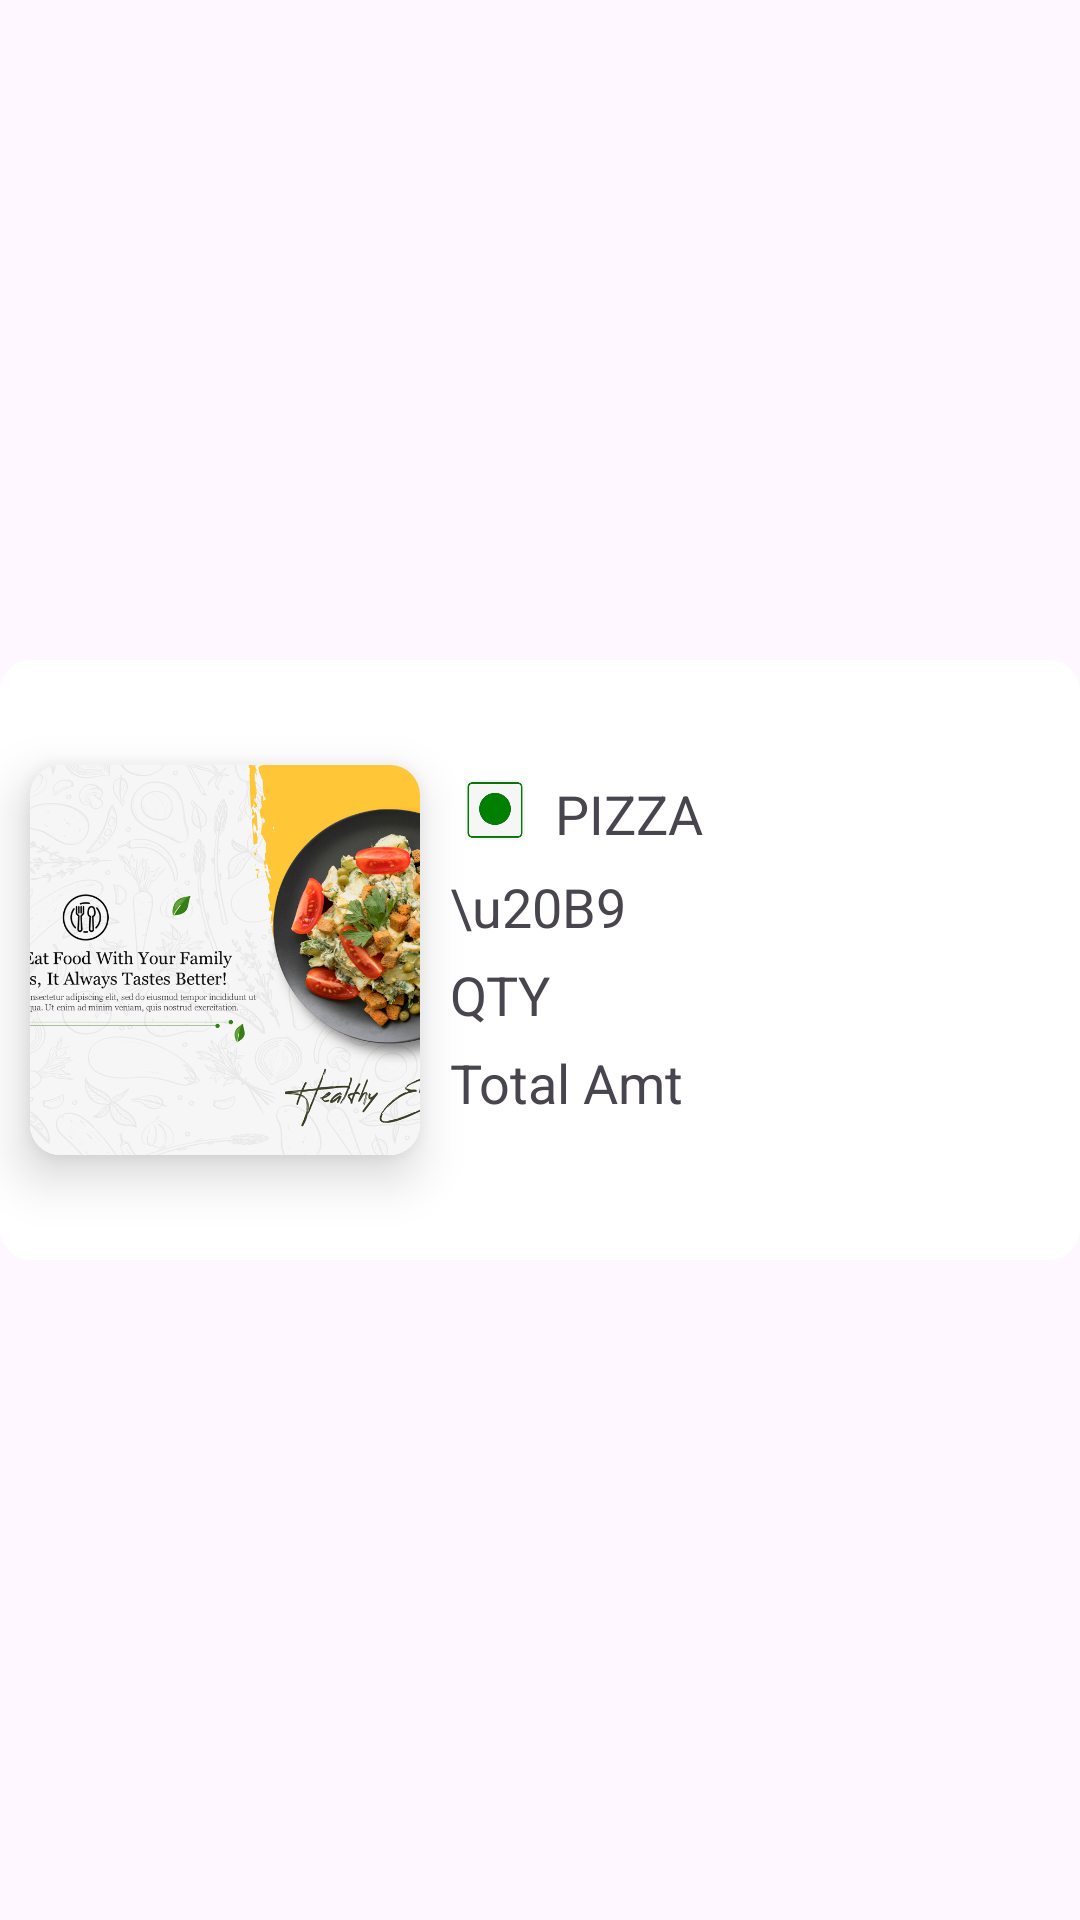

Produce the Android XML layout that renders to this screen, including the resource entries it uses.
<!-- AndroidManifest.xml: application theme Theme.KitchenHive -->
<!-- res/layout/cart_ui.xml -->
<?xml version="1.0" encoding="utf-8"?>
<androidx.constraintlayout.widget.ConstraintLayout xmlns:android="http://schemas.android.com/apk/res/android"
    android:layout_width="match_parent"
    android:layout_height="wrap_content"
    android:id="@+id/cart_item"
    android:layout_margin="10dp"
    xmlns:app="http://schemas.android.com/apk/res-auto">

    <androidx.constraintlayout.widget.ConstraintLayout
        android:id="@+id/con2"
        android:layout_width="match_parent"
        android:layout_height="200dp"
        android:background="@drawable/btn_qty"
        android:clipToOutline="true"
        app:layout_constraintEnd_toEndOf="parent"
        app:layout_constraintBottom_toBottomOf="parent"
        app:layout_constraintStart_toStartOf="parent"
        app:layout_constraintTop_toTopOf="parent">

        <androidx.constraintlayout.widget.ConstraintLayout
            android:id="@+id/con_img"
            android:layout_width="130dp"
            android:layout_height="130dp"
            android:layout_marginStart="10dp"
            android:background="@drawable/btn_qty"
            android:elevation="10dp"
            app:layout_constraintBottom_toBottomOf="parent"
            app:layout_constraintStart_toStartOf="parent"
            app:layout_constraintTop_toTopOf="parent">

            <ImageView
                android:id="@+id/pro_img"
                android:layout_width="match_parent"
                android:layout_height="match_parent"
                android:background="@drawable/btn_qty"
                android:clipToOutline="true"
                android:scaleType="centerCrop"
                android:src="@drawable/img3"
                app:layout_constraintBottom_toBottomOf="parent"
                app:layout_constraintEnd_toEndOf="parent"
                app:layout_constraintStart_toStartOf="parent"
                app:layout_constraintTop_toTopOf="parent" />

        </androidx.constraintlayout.widget.ConstraintLayout>













        <ImageView
            android:id="@+id/pro_veg_non"
            android:layout_width="30dp"
            android:layout_height="30dp"
            android:layout_marginStart="10dp"
            android:layout_marginTop="35dp"
            android:padding="5dp"
            android:src="@drawable/veg1"
            android:text="VEG"
            android:textSize="20sp"
            app:layout_constraintStart_toEndOf="@+id/con_img"
            app:layout_constraintTop_toTopOf="parent" />

        <TextView
            android:id="@+id/pro_name"
            android:layout_width="wrap_content"
            android:layout_height="wrap_content"
            android:layout_marginStart="5dp"
            android:layout_marginTop="39dp"
            android:text="PIZZA"
            android:textSize="18sp"
            app:layout_constraintTop_toTopOf="parent"
            app:layout_constraintStart_toEndOf="@+id/pro_veg_non"/>

        <TextView
            android:id="@+id/pro_amt"
            android:layout_width="wrap_content"
            android:layout_height="wrap_content"
            android:layout_marginStart="10dp"
            android:layout_marginTop="5dp"
            android:text="\u20B9"
            android:textSize="18sp"
            app:layout_constraintStart_toEndOf="@+id/con_img"
            app:layout_constraintTop_toBottomOf="@+id/pro_veg_non" />

        <TextView
            android:id="@+id/pro_qty"
            android:layout_width="wrap_content"
            android:layout_height="wrap_content"
            android:layout_marginStart="10dp"
            android:layout_marginTop="5dp"
            android:text="QTY"
            android:textSize="18sp"
            app:layout_constraintStart_toEndOf="@+id/con_img"
            app:layout_constraintTop_toBottomOf="@+id/pro_amt" />

        <TextView
            android:id="@+id/total_amt"
            android:layout_width="wrap_content"
            android:layout_height="wrap_content"
            android:layout_marginStart="10dp"
            android:layout_marginTop="5dp"
            android:text="Total Amt"
            android:textSize="18sp"
            app:layout_constraintStart_toEndOf="@+id/con_img"
            app:layout_constraintTop_toBottomOf="@+id/pro_qty" />














        <ImageView
            android:id="@+id/btn_add_cart"
            app:layout_constraintBottom_toBottomOf="parent"
            app:layout_constraintEnd_toEndOf="parent"
            android:src="@drawable/baseline_add_shopping_cart_24"
            android:gravity="center"
            android:layout_marginEnd="42dp"
            android:padding="0dp"
            android:layout_marginBottom="15dp"
            android:background="@drawable/btn_qty"
            android:layout_width="25dp"
            android:layout_height="35dp"/>

        <ImageView
            android:id="@+id/btn_remove_cart"
            app:layout_constraintBottom_toBottomOf="parent"
            app:layout_constraintStart_toEndOf="@+id/btn_add_cart"
            android:src="@drawable/baseline_delete_24"
            android:gravity="center"
            android:layout_marginStart="5dp"
            android:layout_marginEnd="15dp"
            android:padding="0dp"
            android:layout_marginBottom="15dp"
            android:background="@drawable/btn_qty"
            android:layout_width="25dp"
            android:layout_height="35dp"/>

    </androidx.constraintlayout.widget.ConstraintLayout>



</androidx.constraintlayout.widget.ConstraintLayout>
<!-- resources referenced by this layout -->
<resources>
  <!-- drawable btn_qty (drawable) -->
  <?xml version="1.0" encoding="utf-8"?>
  <shape xmlns:android="http://schemas.android.com/apk/res/android">
      <stroke  android:color="@color/white" android:width="1dp"/>
      <solid  android:color="@color/white"/>
      <corners android:radius="10dp"/>
  </shape>
  <!-- drawable img3: png bitmap (drawable, 739428 bytes) -->
  <!-- drawable veg1: png bitmap (drawable, 31133 bytes) -->
  <style name="Theme.KitchenHive" parent="Base.Theme.KitchenHive" />
  <color name="white">#FFFFFFFF</color>
  <style name="Base.Theme.KitchenHive" parent="Theme.Material3.DayNight.NoActionBar">
          
          
      </style>
</resources>
